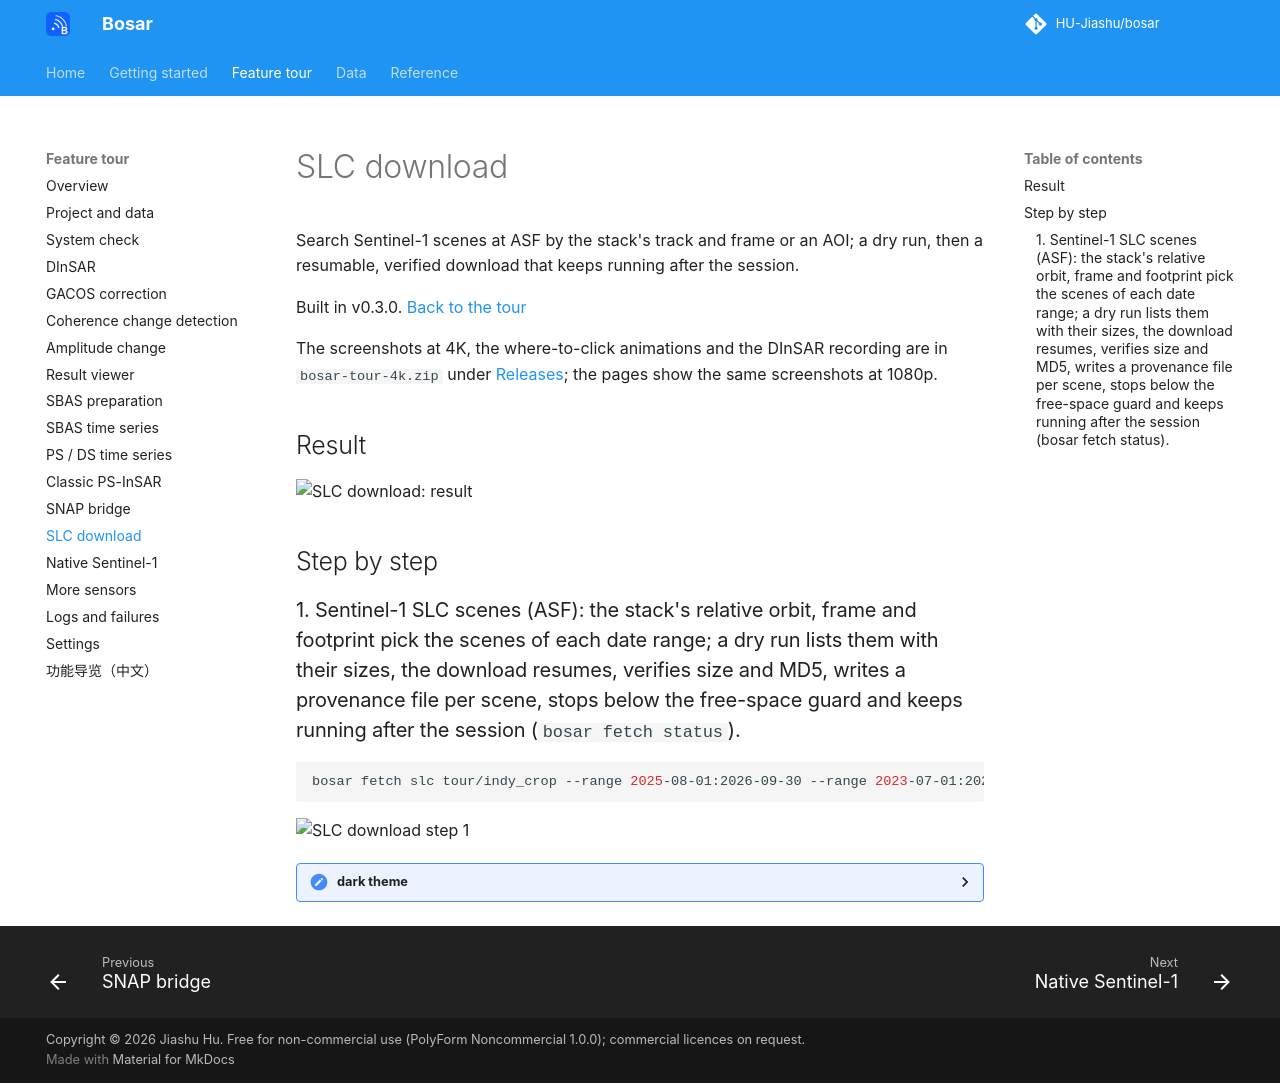

repository: HU-Jiashu/bosar · page: tour/fetch_slc/index.html · generator: mkdocs

# SLC download

Search Sentinel-1 scenes at ASF by the stack's track and frame or an AOI; a dry run, then a resumable, verified download that keeps running after the session.

Built in v0.3.0. [Back to the tour](README.md)

The screenshots at 4K, the where-to-click animations and the DInSAR recording are in `bosar-tour-4k.zip` under [Releases](https://github.com/HU-Jiashu/bosar/releases); the pages show the same screenshots at 1080p.

## Result

<picture><source media="(prefers-color-scheme: dark)" srcset="../assets/tour/fetch_slc/01_card_dark.png"><img src="../assets/tour/fetch_slc/01_card_light.png" width="900" alt="SLC download: result"></picture>

## Step by step

### 1. Sentinel-1 SLC scenes (ASF): the stack's relative orbit, frame and footprint pick the scenes of each date range; a dry run lists them with their sizes, the download resumes, verifies size and MD5, writes a provenance file per scene, stops below the free-space guard and keeps running after the session (`bosar fetch status`).

```bash
bosar fetch slc tour/indy_crop --range 2025-08-01:2026-09-30 --range 2023-07-01:2024-06-30 --dest data/raw/s1 --dry-run
```

<img src="../assets/tour/fetch_slc/01_card_light.png" width="900" alt="SLC download step 1">

<details><summary>dark theme</summary>

<img src="../assets/tour/fetch_slc/01_card_dark.png" width="900" alt="SLC download step 1 (dark)">

</details>
